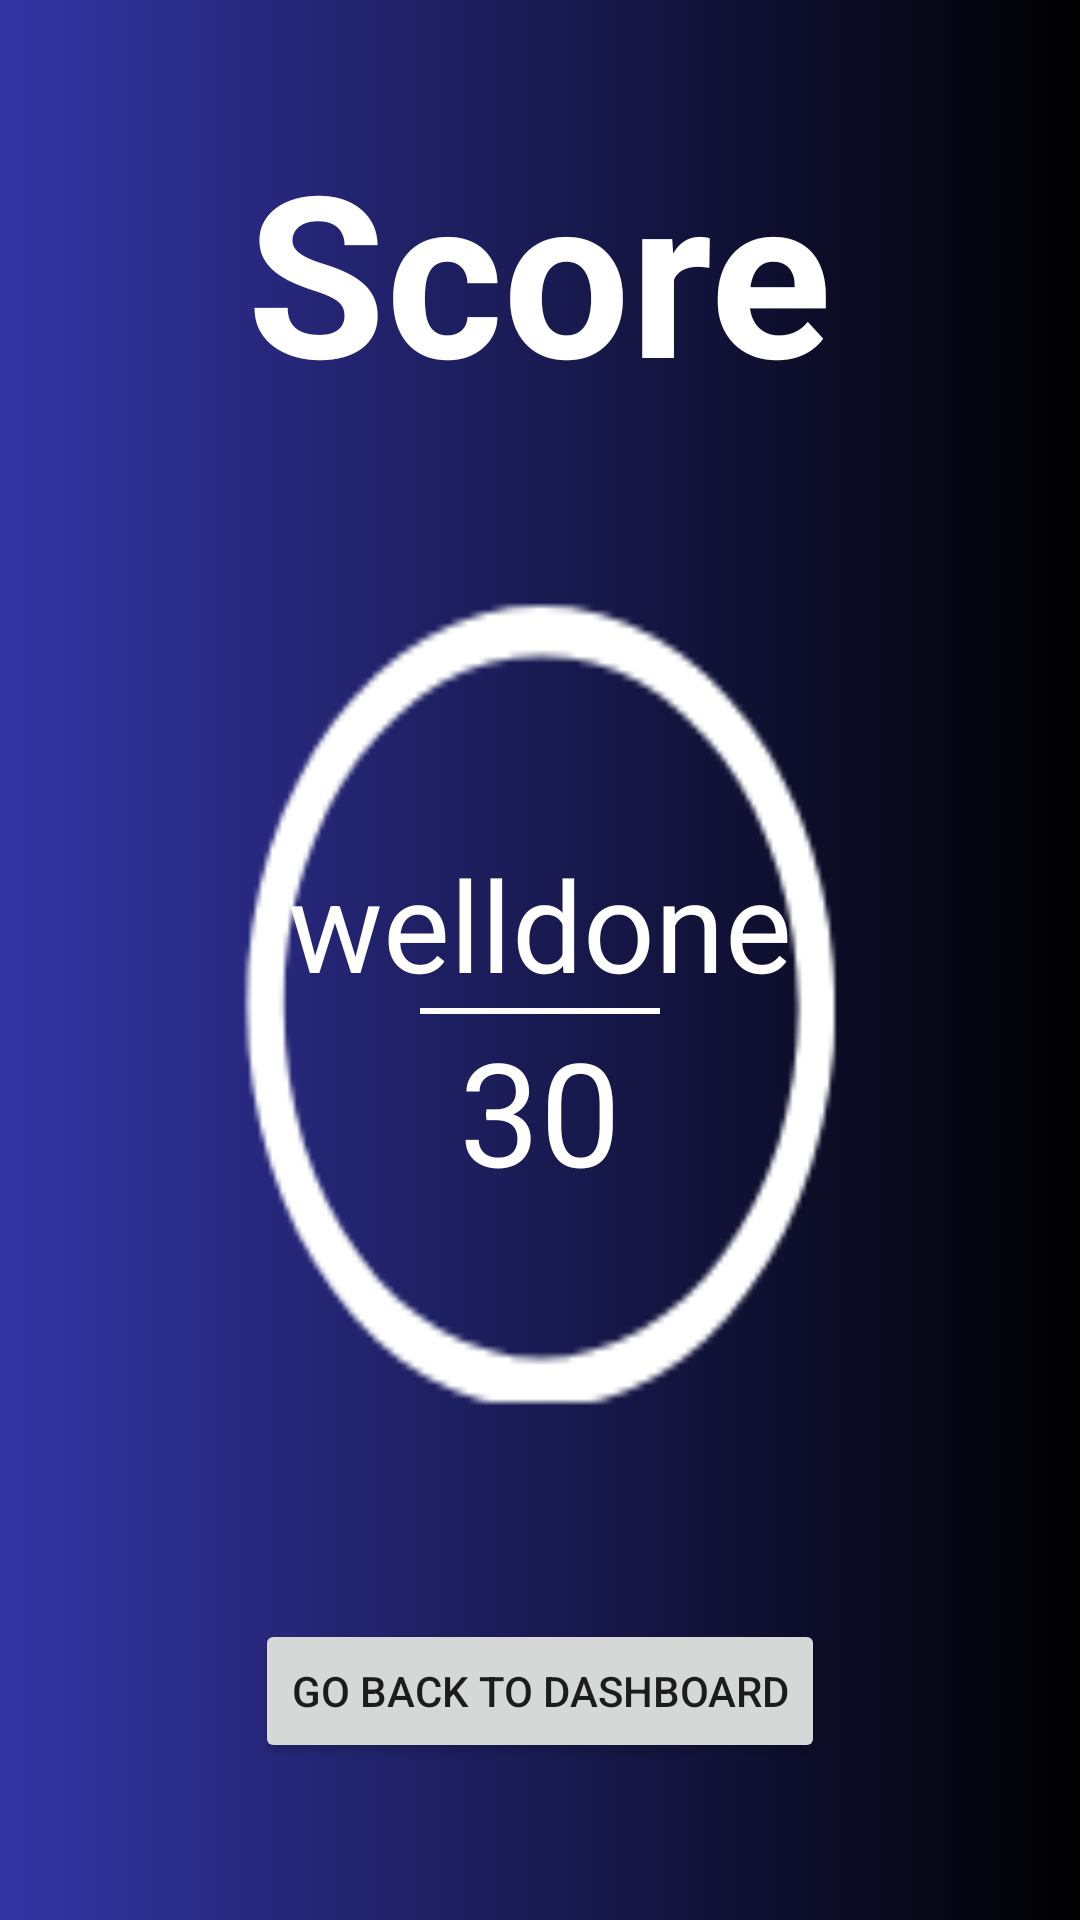

Android layout source for this screen:
<!-- AndroidManifest.xml: application theme Theme.DictionaryApp -->
<!-- res/layout/activity_fiveanswer.xml -->
<?xml version="1.0" encoding="utf-8"?>
<LinearLayout xmlns:android="http://schemas.android.com/apk/res/android"
    xmlns:app="http://schemas.android.com/apk/res-auto"
    xmlns:tools="http://schemas.android.com/tools"
    android:layout_width="match_parent"
    android:layout_height="match_parent"
    android:orientation="vertical"
    tools:context=".fiveanswer"
    android:background="@drawable/background_dashboard">


    <TextView
        android:layout_width="wrap_content"
        android:layout_height="wrap_content"
        android:text="Score"
        android:textColor="@color/white"
        android:textSize="75sp"
        android:textStyle="bold"
        android:layout_gravity="center"
        android:layout_margin="40dp"/>


    <LinearLayout
        android:layout_width="match_parent"
        android:layout_height="310dp"
        android:layout_gravity="center"
        android:background="@drawable/white"
        android:orientation="vertical"
        android:layout_marginBottom="50dp">

        <TextView
            android:id="@+id/scoreDisplay5"
            android:layout_width="wrap_content"
            android:layout_height="wrap_content"
            android:layout_gravity="center"
            android:layout_marginTop="100dp"
            android:text="welldone"
            android:textColor="@color/white"
            android:textSize="42sp"

            />

        <View
            android:layout_width="80dp"
            android:layout_height="2dp"
            android:layout_gravity="center"
            android:background="@color/white" />

        <TextView
            android:id="@+id/total5"
            android:layout_width="wrap_content"
            android:layout_height="wrap_content"
            android:layout_gravity="center"
            android:layout_marginBottom="80dp"
            android:text="30"
            android:textColor="@color/white"
            android:textSize="48sp" />


    </LinearLayout>

    <Button
        android:id="@+id/nextQ5"
        android:layout_width="wrap_content"
        android:layout_height="wrap_content"
        android:layout_gravity="center"
        android:onClick="nextQ5"
        android:text="Go BAck to Dashboard" />


</LinearLayout>
<!-- resources referenced by this layout -->
<resources>
  <!-- drawable background_dashboard (drawable) -->
  <?xml version="1.0" encoding="utf-8"?>
  <selector xmlns:android="http://schemas.android.com/apk/res/android">
  
  
      <item>
          <shape>
              <gradient android:endColor="#000000" android:startColor="#3335A5" android:type="linear">
  
              </gradient>
  
  
          </shape>
      </item>
  </selector>
  <!-- drawable white: png bitmap (drawable-v24, 2743 bytes) -->
  <style name="Theme.DictionaryApp" parent="Theme.MaterialComponents.DayNight.NoActionBar">
          
          <item name="colorPrimary">#091E91</item>
          <item name="colorPrimaryVariant">@color/purple_700</item>
          <item name="colorOnPrimary">@color/white</item>
          
          <item name="colorSecondary">@color/teal_200</item>
          <item name="colorSecondaryVariant">@color/teal_700</item>
          <item name="colorOnSecondary">@color/black</item>
          
          <item name="android:statusBarColor" tools:targetApi="l">?attr/colorPrimaryVariant</item>
          
      </style>
  <!-- not gathered from this repository: default colours our renderer supplied (Android Studio template values) -->
  <color name="purple_700">#FF3700B3</color>
  <color name="teal_200">#FF03DAC5</color>
  <color name="teal_700">#FF018786</color>
  <color name="black">#FF000000</color>
  <color name="white">#FFFFFFFF</color>
</resources>
